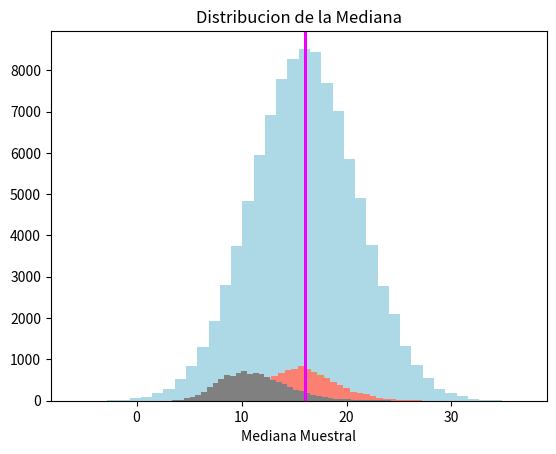

Python code for this plot:
# Ejercicio 1
# El promedio mostrado en el primer grafico representa un parametro poblacional, generalmente desconocido y que para una poblacion y momento determinados es unico, es decir, es una constante (mu). En este caso, su valor es 16.
# El promedio calculado con los primeros 5 datos es un estadistico muestral, ya que proviene de una muestra. Puede variar, por lo que es una variable aleatoria (x-barra).

# Ejercicio 2
import numpy as np
import matplotlib.pyplot as plt

np.random.seed(123)
poblacion = np.random.normal(loc=16, scale=5, size=100000)
plt.hist(poblacion, bins=40, color="lightblue")
plt.title("Poblacion Normal (mu=16, sigma=5)")
plt.xlabel("X")
plt.axvline(np.mean(poblacion), color="blue", linewidth=2)
plt.axvline(np.median(poblacion), color="magenta", linewidth=2)
plt.show()

n = 5
reps = 10000
medias = [np.mean(np.random.choice(poblacion, n)) for _ in range(reps)]
plt.hist(medias, bins=40, color="lightgreen")
plt.title("Distribucion Muestral de la Media (n=5)")
plt.xlabel("Media Muestral")
plt.show()

print("Media poblacional:", np.mean(poblacion))
print("Media muestral:", np.mean(medias))
print("Desvio estandar de las medias:", np.std(medias, ddof=1))
print("Teorico sigma/sqrt(n):", np.std(poblacion, ddof=1)/np.sqrt(n))

# Ejercicio 3
n2 = 25
medias2 = [np.mean(np.random.choice(poblacion, n2)) for _ in range(reps)]
plt.hist(medias2, bins=40, color="orange")
plt.title("Distribucion Muestral (n=25)")
plt.xlabel("Media Muestral")
plt.show()

print("Error estandar n=5:", np.std(medias, ddof=1))
print("Error estandar n=25:", np.std(medias2, ddof=1))

# Ejercicio 4
poblacion_unif = np.random.uniform(0, 32, 100000)
medias_unif = [np.mean(np.random.choice(poblacion_unif, n2)) for _ in range(reps)]
plt.hist(medias_unif, bins=40, color="cyan")
plt.title("Media Muestral (Uniforme, n=25)")
plt.xlabel("Media Muestral")
plt.show()

# Ejercicio 5
poblacion_exp = np.random.exponential(scale=16, size=100000)
medias_exp = [np.mean(np.random.choice(poblacion_exp, n2)) for _ in range(reps)]
plt.hist(medias_exp, bins=40, color="salmon")
plt.title("Media Muestral (Exponencial, n=25)")
plt.xlabel("Media Muestral")
plt.show()

# Ejercicio 6
medianas = [np.median(np.random.choice(poblacion_exp, n2)) for _ in range(reps)]
plt.hist(medianas, bins=40, color="gray")
plt.title("Distribucion de la Mediana")
plt.xlabel("Mediana Muestral")
plt.show() 